Run: headless pygame with SDL's dummy video driver; simulated clock (each Clock.tick advances the game by its frame time, no real sleeping); random seed 0; keys injected as events and as key.get_pressed() state; mouse plan: one left click at the window centre at the start of phase 2, then a move to the lower-right quarter at the start of phase 3.
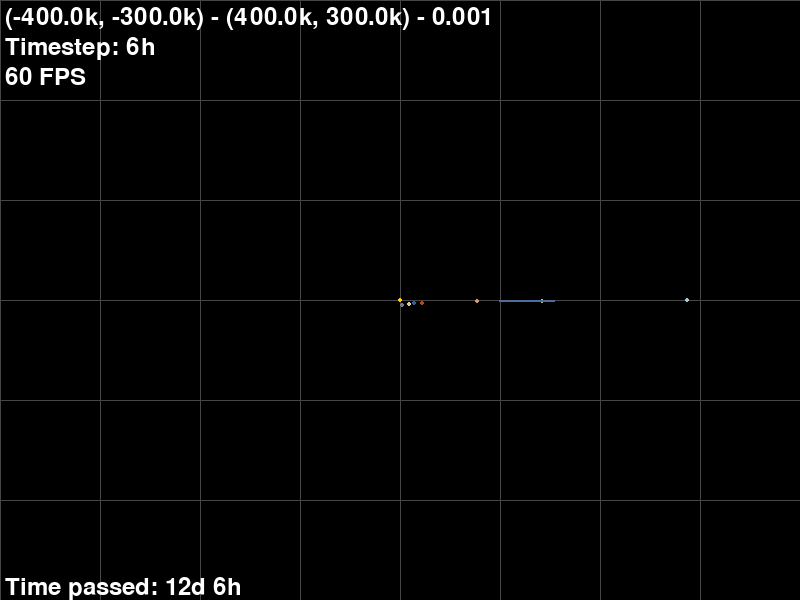
Frame 1 of 4 · flips 1–60 · no input
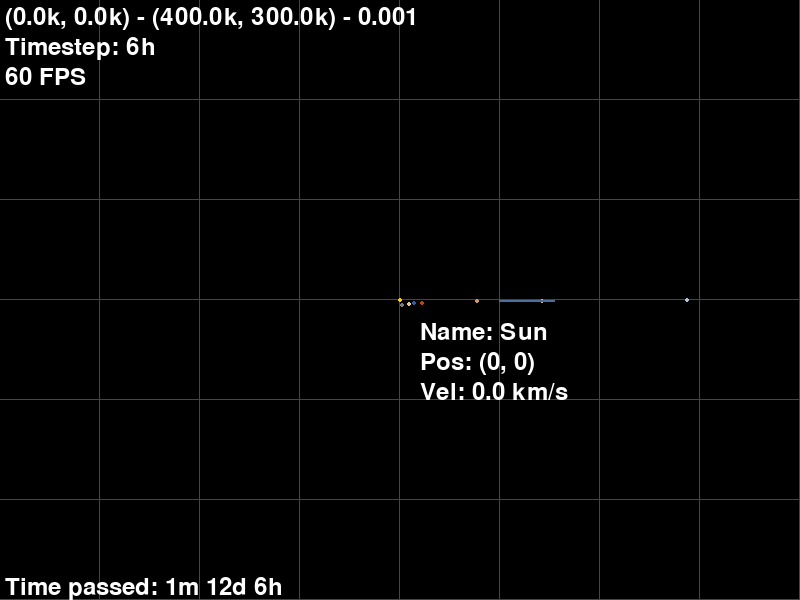
Frame 2 of 4 · flips 61–180 · clicked the window centre · tapped SPACE, RETURN · held RIGHT (→), D
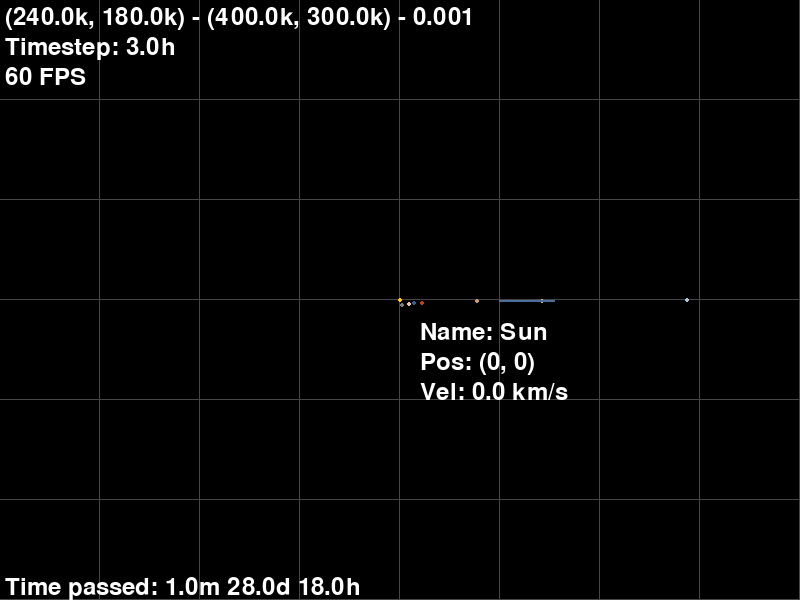
Frame 3 of 4 · flips 181–300 · moved the mouse to the lower-right quarter · held DOWN (↓), S
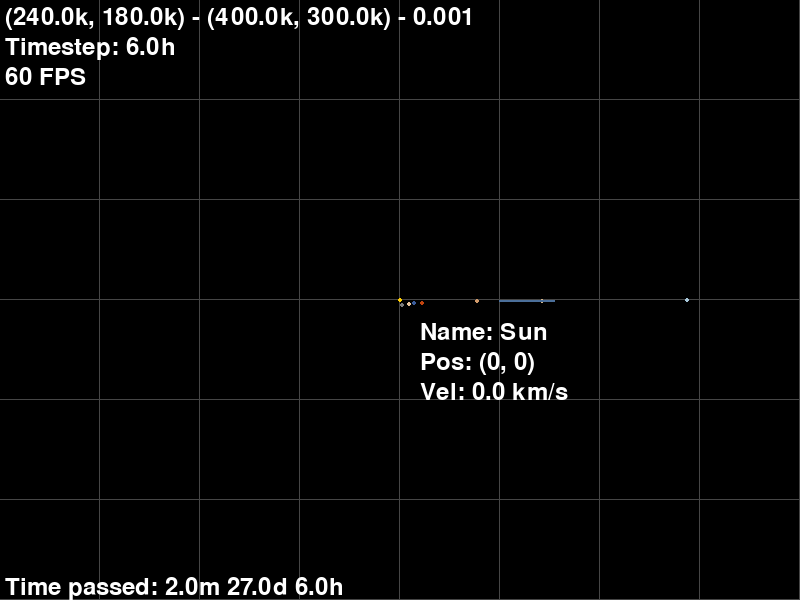
Frame 4 of 4 · flips 301–420 · held LEFT (←), A, UP (↑), W

The pygame program that drew these frames:

"""Planet Simulator"""

import math

import pygame
from pygame.locals import KEYDOWN, MOUSEMOTION, MOUSEWHEEL, RESIZABLE, VIDEORESIZE

WORLD_SCALE = 10_000_000  # 1 pixel = 10_000_000 meters = 10_000 km
WINDOW_SIZE = (800, 600)
CURRENT_POSITION = [
    WINDOW_SIZE[0] * WORLD_SCALE / 20000,
    WINDOW_SIZE[1] * WORLD_SCALE / 20000,
]  # Center (0, 0)
CURRENT_ZOOM = 0.001  # Start with a zoom level that makes both planets visible
FIXED_TIMESTEP = 60 * 60  # 1 hour per update (higher = less accurate but faster)
FPS = 60
GUI_UPDATE_RATE = FPS * 0.2  # Update the GUI every 0.2 seconds

# Colors
BLACK = (0, 0, 0)
WHITE = (255, 255, 255)
GRAY = (70, 70, 70)

# Constants
_G = 6.67430e-11  # Gravitational constant


class Planet:
    """Class representing a planet/star."""
    def __init__(
        self,
        name: str,
        mass: float,
        radius: float,
        position: tuple[float, float],
        velocity: tuple[float, float],
        color: tuple[int, int, int],
    ):
        self.name = name
        self.mass = mass
        self.radius = radius
        self.position = position  # In world coordinates (scaled)
        self.velocity = velocity  # In meters per second
        self.color = color

    def draw(self, screen: pygame.surface.Surface) -> None:
        """Draw the planet on the screen."""
        x, y = world_to_screen(self.position[0], self.position[1])
        if x is not None:
            pygame.draw.circle(
                screen,
                self.color,
                (x, y),
                max(size_to_screen(self.radius), 2),
            )

    def update(self, planet_list: list["Planet"], timestep: float) -> None:
        """Update the position and velocity of the planet."""
        total_force_x, total_force_y = 0, 0

        for planet in planet_list:
            if planet == self:
                continue

            force_x, force_y = calculate_gravity(self, planet)
            total_force_x += force_x
            total_force_y += force_y

        # Update velocity based on total gravitational forces
        self.velocity[0] += (total_force_x / self.mass) * timestep
        self.velocity[1] += (total_force_y / self.mass) * timestep

        # Update position based on velocity
        self.position[0] += self.velocity[0] * timestep / WORLD_SCALE
        self.position[1] += self.velocity[1] * timestep / WORLD_SCALE


def world_to_screen(
    world_x: float, world_y: float, allow_offscreen: bool = False
) -> tuple[float, float]:
    """Convert world coordinates to screen coordinates."""
    position = [
        (world_x + CURRENT_POSITION[0]) * CURRENT_ZOOM,
        (world_y + CURRENT_POSITION[1]) * CURRENT_ZOOM,
    ]
    if not allow_offscreen and (
        position[0] < 0
        or position[1] < 0
        or position[0] > WINDOW_SIZE[0]
        or position[1] > WINDOW_SIZE[1]
    ):
        return None, None
    return position


def screen_to_world(screen_x: float, screen_y: float) -> tuple[float, float]:
    """Convert screen coordinates to world coordinates."""
    return [
        (screen_x / CURRENT_ZOOM) - CURRENT_POSITION[0],
        (screen_y / CURRENT_ZOOM) - CURRENT_POSITION[1],
    ]


def size_to_screen(size: float) -> float:
    """Convert a size in meters to pixels."""
    return size / WORLD_SCALE * CURRENT_ZOOM


def calculate_gravity(planet1: Planet, planet2: Planet) -> tuple[float, float]:
    """Calculate the gravitational force between two planets."""
    dx = (planet2.position[0] - planet1.position[0]) * WORLD_SCALE
    dy = (planet2.position[1] - planet1.position[1]) * WORLD_SCALE
    distance = math.sqrt(dx**2 + dy**2)
    if distance == 0:
        return 0, 0
    force = _G * planet1.mass * planet2.mass / distance**2
    angle = math.atan2(dy, dx)
    force_x = force * math.cos(angle)
    force_y = force * math.sin(angle)
    return force_x, force_y


def positions_to_angle(
    position1: tuple[float, float], position2: tuple[float, float]
) -> float:
    """Calculate the angle between two positions."""
    dx = position2[0] - position1[0]
    dy = position2[1] - position1[1]
    return math.atan2(dy, dx)


def draw_grid(
    screen,
    top_left: tuple[float, float],
    bottom_right: tuple[float, float],
    spacing: int,
    color: tuple[int, int, int],
) -> None:
    """Draw a grid on the screen."""
    # Snap grid lines to the nearest spacing interval
    start_x = (top_left[0] // spacing) * spacing
    end_x = (bottom_right[0] // spacing + 1) * spacing
    start_y = (top_left[1] // spacing) * spacing
    end_y = (bottom_right[1] // spacing + 1) * spacing

    # Draw vertical grid lines
    for x in range(int(start_x), int(end_x), spacing):
        screen_x, _ = world_to_screen(x, 0, allow_offscreen=True)
        if 0 <= screen_x <= WINDOW_SIZE[0]:  # Only draw if on screen
            pygame.draw.line(screen, color, (screen_x, 0), (screen_x, WINDOW_SIZE[1]))

    # Draw horizontal grid lines
    for y in range(int(start_y), int(end_y), spacing):
        _, screen_y = world_to_screen(0, y, allow_offscreen=True)
        if 0 <= screen_y <= WINDOW_SIZE[1]:  # Only draw if on screen
            pygame.draw.line(screen, color, (0, screen_y), (WINDOW_SIZE[0], screen_y))


def center_on_screen(position: tuple[float, float]) -> tuple[float, float]:
    """Center the view on the given position."""
    screen_pos = world_to_screen(position[0], position[1], True)
    centered_inverted = screen_to_world(
        screen_pos[0] - WINDOW_SIZE[0] / 2, screen_pos[1] - WINDOW_SIZE[1] / 2
    )
    return [-centered_inverted[0], -centered_inverted[1]]


def is_on_screen(world_pos: tuple[float, float]) -> bool:
    """Check if a world position is on the screen."""
    screen_pos = world_to_screen(world_pos[0], world_pos[1], False)
    return screen_pos[0] is not None


def draw_info(
    screen: pygame.surface.Surface, font: pygame.font.Font, planet: Planet
) -> None:
    """Draw the planet information on the screen."""
    x, y = world_to_screen(planet.position[0], planet.position[1])
    name_text = font.render(f"Name: {planet.name}", font, WHITE)
    position_text = font.render(
        f"Pos: ({round(planet.position[0])}, {round(planet.position[1])})", font, WHITE
    )
    velocity_text = font.render(
        f"Vel: {round(math.hypot(planet.velocity[0], planet.velocity[1]) * 0.001, 2)} km/s",
        font,
        WHITE,
    )
    screen.blit(name_text, (x + 20, y + 20))
    screen.blit(position_text, (x + 20, y + 50))
    screen.blit(velocity_text, (x + 20, y + 80))


def is_hovering(position: tuple[float, float], planet: Planet) -> bool:
    """Check if the mouse is hovering over a planet."""
    x, y = world_to_screen(planet.position[0], planet.position[1])
    return x is not None and math.hypot(x - position[0], y - position[1]) <= max(
        size_to_screen(planet.radius), 5
    )


def seconds_to_time(seconds: int) -> tuple[int, int, int, int, int, int]:
    """Convert seconds to a human-readable time format."""
    minutes, seconds = divmod(seconds, 60)
    hours, minutes = divmod(minutes, 60)
    days, hours = divmod(hours, 24)
    months, days = divmod(days, 30)
    years, months = divmod(months, 12)
    return years, months, days, hours, minutes, seconds


def format_time(
    years: int, months: int, days: int, hours: int, minutes: int, seconds: int
) -> str:
    """Format the time components into a string."""
    formatted_time = ""
    if years:
        formatted_time += f"{years}y "
    if months:
        formatted_time += f"{months}m "
    if days:
        formatted_time += f"{days}d "
    if hours:
        formatted_time += f"{hours}h "
    if minutes:
        formatted_time += f"{minutes}m "
    if seconds:
        formatted_time += f"{seconds}s"
    return formatted_time


if __name__ == "__main__":
    planets = [
        Planet(
            "Sun",
            mass=1.989e30,
            radius=696340000,
            position=[0, 0],
            velocity=[0, 0],
            color=(255, 204, 0),  # Bright yellow
        ),  # Sun
        Planet(
            "Mercury",
            mass=3.302e23,
            radius=2439700,
            position=[5.791e10 / WORLD_SCALE, 0],
            velocity=[0, 47362],
            color=(123, 123, 123),  # Gray
        ),  # Mercury
        Planet(
            "Venus",
            mass=4.869e24,
            radius=6051800,
            position=[1.082e11 / WORLD_SCALE, 0],
            velocity=[0, 35020],
            color=(229, 194, 154),  # Light yellow
        ),  # Venus
        Planet(
            "Earth",
            mass=5.972e24,
            radius=6371000,
            position=[1.496e11 / WORLD_SCALE, 0],
            velocity=[0, 29780],
            color=(59, 92, 154),  # Blue
        ),  # Earth
        Planet(
            "Mars",
            mass=6.42e23,
            radius=3389500,
            position=[2.279e11 / WORLD_SCALE, 0],
            velocity=[0, 24077],
            color=(193, 68, 14),  # Red
        ),  # Mars
        Planet(
            "Jupiter",
            mass=1.898e27,
            radius=71492000,
            position=[7.783e11 / WORLD_SCALE, 0],
            velocity=[0, 13060],
            color=(209, 154, 106),  # Light brown
        ),  # Jupiter
        Planet(
            "Saturn",
            mass=5.684e26,
            radius=58232000,
            position=[1.427e12 / WORLD_SCALE, 0],
            velocity=[0, 10118],
            color=(209, 180, 140),  # Ligher brown
        ),  # Saturn
        Planet(
            "Uranus",
            mass=8.681e25,
            radius=25362000,
            position=[2.871e12 / WORLD_SCALE, 0],
            velocity=[0, 6810],
            color=(167, 198, 217),  # Light blue
        ),  # Uranus
        Planet(
            "Neptune",
            mass=1.024e26,
            radius=24622000,
            position=[4.497e12 / WORLD_SCALE, 0],
            velocity=[0, 5477],
            color=(75, 111, 154),  # Darker blue
        ),  # Neptune
    ]
    pygame.init()

    screen = pygame.display.set_mode(WINDOW_SIZE, RESIZABLE)
    pygame.display.set_caption("Planet Simulator")
    font = pygame.font.Font(None, 36)
    clock = pygame.time.Clock()

    paused = False
    running = True
    timestep = 60 * 60 * 6  # 6h per update
    time_passed = 0
    physics_counter = 0
    gui_counter = GUI_UPDATE_RATE
    gui_text = []

    followed_planet = None
    hovered_planets = []

    while running:
        # Accumulate time passed
        time_passed += timestep
        physics_counter += timestep

        mouse_x, mouse_y = pygame.mouse.get_pos()

        for event in pygame.event.get():
            if event.type == pygame.QUIT:
                running = False
            elif event.type == KEYDOWN:
                if event.key == pygame.K_ESCAPE:
                    running = False
                elif event.key == pygame.K_SPACE:
                    paused = not paused
                elif event.key == pygame.K_w:
                    timestep *= 2
                elif event.key == pygame.K_s:
                    timestep /= 2
                elif event.key == pygame.K_c:
                    CURRENT_POSITION = [
                        WINDOW_SIZE[0] * WORLD_SCALE / 20000,
                        WINDOW_SIZE[1] * WORLD_SCALE / 20000,
                    ]
                    CURRENT_ZOOM = 0.001
            elif event.type == MOUSEWHEEL:
                # Nonlinear zoom
                zoom_factor = 0.001 if event.y > 0 else -0.001
                zoom_speed = 1
                if pygame.key.get_mods() & pygame.KMOD_SHIFT:
                    zoom_speed = 10
                if CURRENT_ZOOM > 0.01:
                    zoom_speed *= 5
                elif CURRENT_ZOOM > 0.1:
                    zoom_speed *= 25
                elif CURRENT_ZOOM > 0.5:
                    zoom_speed *= 50
                elif CURRENT_ZOOM > 1:
                    zoom_speed *= 100
                elif CURRENT_ZOOM > 10:
                    zoom_speed *= 200
                new_zoom = CURRENT_ZOOM + zoom_factor * zoom_speed
                new_zoom = max(0.001, min(new_zoom, 25))

                # Adjust the current position to zoom into the mouse position
                CURRENT_POSITION[0] -= mouse_x / CURRENT_ZOOM - mouse_x / new_zoom
                CURRENT_POSITION[1] -= mouse_y / CURRENT_ZOOM - mouse_y / new_zoom
                CURRENT_ZOOM = new_zoom
            elif event.type == MOUSEMOTION:
                # Use the right mouse button for dragging
                if event.buttons[2]:
                    CURRENT_POSITION[0] += event.rel[0] / CURRENT_ZOOM
                    CURRENT_POSITION[1] += event.rel[1] / CURRENT_ZOOM
                    # Stop following a planet when dragging
                    followed_planet = None

                hovered_planets = []
                for planet in planets:
                    x, y = world_to_screen(planet.position[0], planet.position[1])
                    if x is not None and is_hovering((mouse_x, mouse_y), planet):
                        is_planet_hovered = True
                        hovered_planets.append(planet)

            elif event.type == pygame.MOUSEBUTTONUP:
                # Follow a planet when clicking on it
                if event.button == 1:
                    followed_planet = None
                    for planet in planets:
                        x, y = world_to_screen(planet.position[0], planet.position[1])
                        if x is not None and is_hovering((mouse_x, mouse_y), planet):
                            followed_planet = planet
            elif event.type == VIDEORESIZE:
                # Adjust CURRENT_POSITION to maintain the same relative position
                CURRENT_POSITION[0] *= event.w / WINDOW_SIZE[0]
                CURRENT_POSITION[1] *= event.h / WINDOW_SIZE[1]

                # Handle window resizing
                WINDOW_SIZE = event.size
                screen = pygame.display.set_mode(WINDOW_SIZE, RESIZABLE)
                gui_counter = GUI_UPDATE_RATE  # Force GUI update

        # Draw the background
        screen.fill(BLACK)

        # Update the planets based on the fixed timestep
        while physics_counter >= FIXED_TIMESTEP:
            if not paused:
                for planet in planets:
                    planet.update(planets, FIXED_TIMESTEP)
            physics_counter -= FIXED_TIMESTEP

        # Center the view on the followed planet
        if followed_planet:
            CURRENT_POSITION = center_on_screen(followed_planet.position)

        # Draw the grid
        screen_top_left = screen_to_world(0, 0)
        screen_bottom_right = screen_to_world(WINDOW_SIZE[0], WINDOW_SIZE[1])
        draw_grid(
            screen, screen_top_left, screen_bottom_right, spacing=100000, color=GRAY
        )

        SCREEN_CENTER = screen_to_world(WINDOW_SIZE[0] / 2, WINDOW_SIZE[1] / 2)

        # Draw the planets
        for planet in planets:
            planet.draw(screen)
            # Render planet ESP if not on screen
            if not is_on_screen(planet.position):
                angle = positions_to_angle(SCREEN_CENTER, planet.position)
                direction_vector = (math.cos(angle), math.sin(angle))
                line_length = (
                    math.hypot(
                        planet.position[0] - SCREEN_CENTER[0],
                        planet.position[1] - SCREEN_CENTER[1],
                    )
                    / WORLD_SCALE
                    * 1000
                )
                offset = WINDOW_SIZE[0] / 8
                pygame.draw.line(
                    screen,
                    planet.color,
                    (
                        WINDOW_SIZE[0] / 2 + direction_vector[0] * offset,
                        WINDOW_SIZE[1] / 2 + direction_vector[1] * offset,
                    ),
                    (
                        WINDOW_SIZE[0] / 2
                        + direction_vector[0] * (offset + line_length)
                        + (direction_vector[0] * (offset / 10)),
                        WINDOW_SIZE[1] / 2
                        + direction_vector[1] * (offset + line_length)
                        + (direction_vector[1] * (offset / 10)),
                    ),
                    2,
                )

        if followed_planet:
            draw_info(screen, font, followed_planet)
            if followed_planet in hovered_planets:
                hovered_planets.remove(followed_planet)

        # Draw the hovered planet information
        for planet in hovered_planets:
            draw_info(screen, font, planet)

        # Draw the mouse coordinates and scale at full framerate
        world_mouse_x, world_mouse_y = screen_to_world(mouse_x, mouse_y)
        coordinates_text = font.render(
            f"({round(world_mouse_x / 1000, 2)}k, {round(world_mouse_y / 1000, 2)}k) - "
            f"({round(CURRENT_POSITION[0] / 1000, 2)}k, {round(CURRENT_POSITION[1] / 1000, 2)}k) - "
            f"{round(CURRENT_ZOOM, 4)} ",
            font,
            WHITE,
        )
        screen.blit(coordinates_text, (5, 5))

        gui_counter += 1
        # Update the GUI every GUI_UPDATE_RATE frames
        if gui_counter >= GUI_UPDATE_RATE:
            gui_text = []
            gui_counter = 0

            # Draw the current timestep
            timestep_text = font.render(
                f"Timestep: {format_time(*seconds_to_time(timestep))}", font, WHITE
            )
            gui_text.append((timestep_text, (5, 35)))

            # Draw the current FPS
            fps_text = font.render(f"{round(clock.get_fps())} FPS", font, WHITE)
            gui_text.append((fps_text, (5, 65)))

            # Draw the time passed
            time_passed_text = font.render(
                f"Time passed: {format_time(*seconds_to_time(time_passed))}",
                font,
                WHITE,
            )
            gui_text.append(
                (time_passed_text, (5, WINDOW_SIZE[1] - time_passed_text.get_height()))
            )

        # Update the GUI text
        for text, position in gui_text:
            screen.blit(text, position)

        pygame.display.flip()

        clock.tick(FPS)

    pygame.quit()
